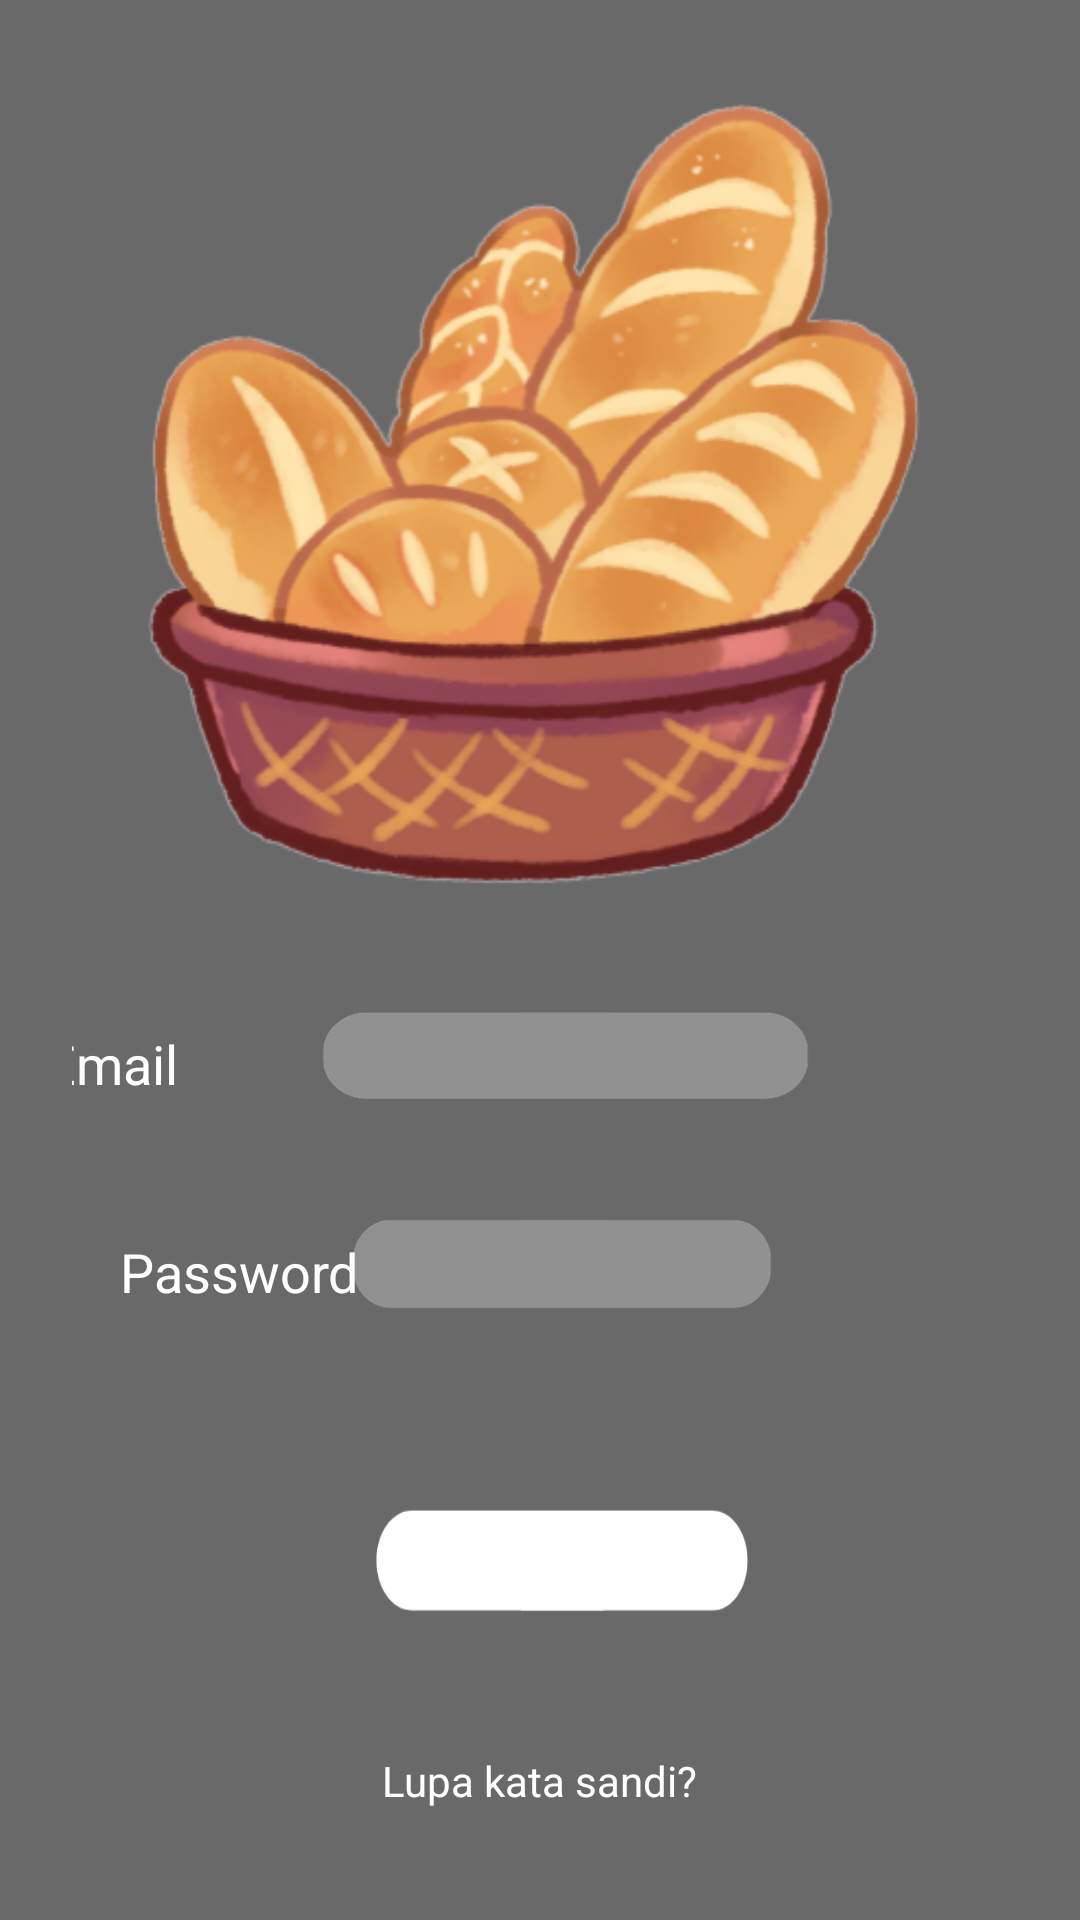

Write the Android layout XML for this screen, with the resource values it uses.
<!-- AndroidManifest.xml: application theme Theme.Project_aplikasi -->
<!-- res/layout/tampilan_kedua.xml -->
<?xml version="1.0" encoding="utf-8"?>

<LinearLayout xmlns:android="http://schemas.android.com/apk/res/android"
    android:layout_width="match_parent"
    android:layout_height="match_parent"
    android:background="#696969"
    android:gravity="center_horizontal"
    android:orientation="vertical"
    android:padding="24dp">

    <ImageView
        android:layout_width="281dp"
        android:layout_height="278dp"
        android:background="@drawable/roti" />

    <EditText
        android:layout_width="362dp"
        android:layout_height="57dp"
        android:layout_marginTop="24dp"
        android:background="@drawable/icon3"
        android:hint="Email"
        android:padding="16dp"
        android:textColor="@android:color/white"
        android:textColorHint="@android:color/white" />

    <EditText
        android:layout_width="match_parent"
        android:layout_height="58dp"
        android:layout_marginTop="12dp"
        android:background="@drawable/icon3"
        android:hint="Password"
        android:inputType="textPassword"
        android:padding="16dp"
        android:textColor="@android:color/white"
        android:textColorHint="@android:color/white" />

    <Button
        android:layout_width="match_parent"
        android:layout_height="91dp"
        android:layout_marginTop="24dp"
        android:background="@drawable/icon4"
        android:text="Sign in"
        android:textColor="@android:color/white" />

    <TextView
        android:layout_width="wrap_content"
        android:layout_height="wrap_content"
        android:layout_marginTop="16dp"
        android:text="Lupa kata sandi?"
        android:textColor="@android:color/white"
        android:textSize="14sp" />


</LinearLayout>
<!-- resources referenced by this layout -->
<resources>
  <!-- drawable icon3: png bitmap (drawable, 3791 bytes) -->
  <!-- drawable icon4: png bitmap (drawable, 3166 bytes) -->
  <!-- drawable roti: png bitmap (drawable, 134037 bytes) -->
  <style name="Theme.Project_aplikasi" parent="Theme.MaterialComponents.DayNight.DarkActionBar">
          
          <item name="colorPrimary">@color/purple_500</item>
          <item name="colorPrimaryVariant">@color/purple_700</item>
          <item name="colorOnPrimary">@color/white</item>
          
          <item name="colorSecondary">@color/teal_200</item>
          <item name="colorSecondaryVariant">@color/teal_700</item>
          <item name="colorOnSecondary">@color/black</item>
          
          <item name="android:statusBarColor">?attr/colorPrimaryVariant</item>
          
      </style>
  <color name="purple_500">#FF6200EE</color>
  <color name="purple_700">#FF3700B3</color>
  <color name="white">#FFFFFFfF</color>
  <color name="teal_200">#FF03DAC5</color>
  <color name="teal_700">#FF018786</color>
  <color name="black">#FF000000</color>
</resources>
